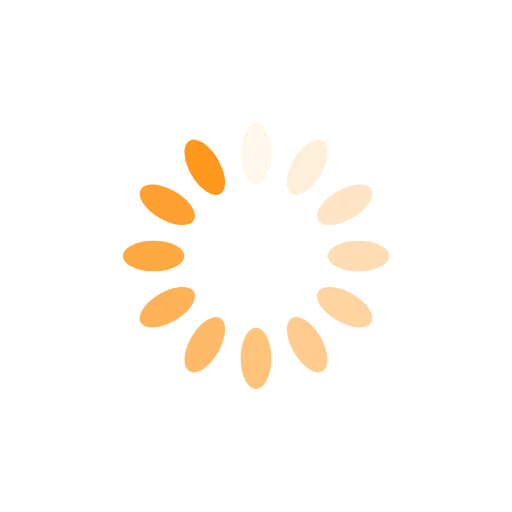
t = 0.00 s
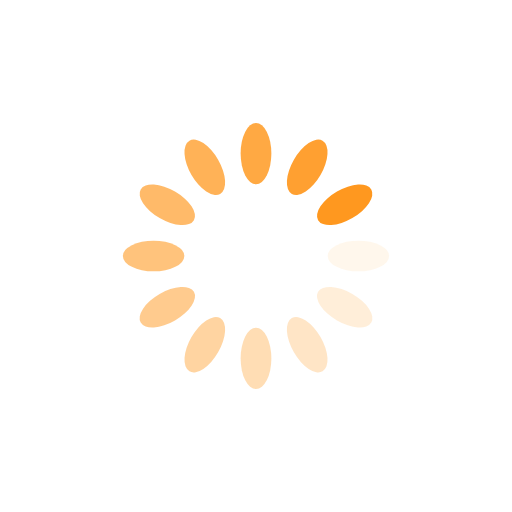
t = 0.25 s
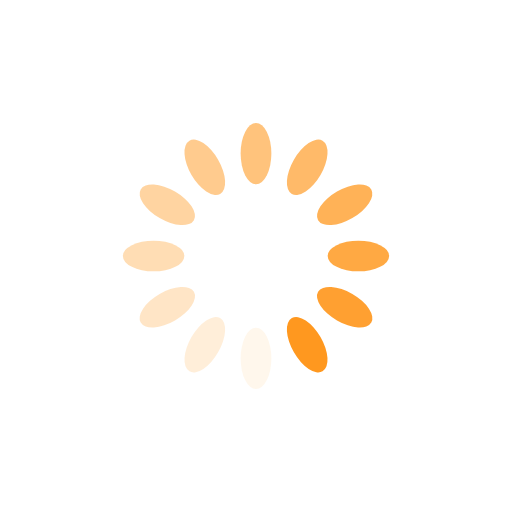
t = 0.50 s
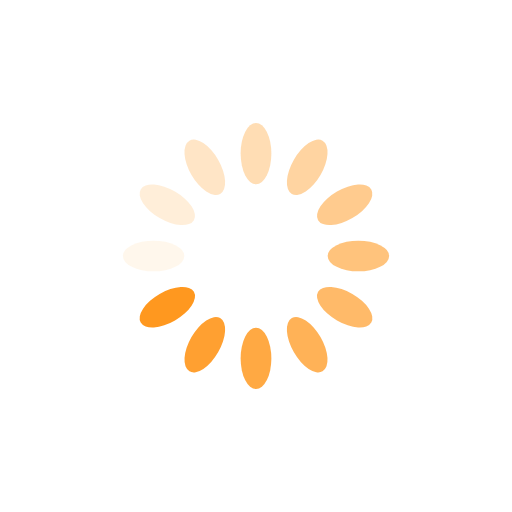
t = 0.75 s

The animated SVG that drew these frames (rendered in a browser with its animation timeline set to each time). Animation: 12 SMIL elements (animate=12); one cycle of 1.00 s, repeats indefinitely.

<?xml version="1.0" encoding="utf-8"?>
<svg xmlns="http://www.w3.org/2000/svg" xmlns:xlink="http://www.w3.org/1999/xlink" style="margin: auto; background: rgb(255, 255, 255); display: block; shape-rendering: auto;" width="200px" height="200px" viewBox="0 0 100 100" preserveAspectRatio="xMidYMid">
<g transform="rotate(0 50 50)">
  <rect x="47" y="24" rx="3" ry="6" width="6" height="12" fill="#ff981f">
    <animate attributeName="opacity" values="1;0" keyTimes="0;1" dur="1s" begin="-0.9166666666666666s" repeatCount="indefinite"></animate>
  </rect>
</g><g transform="rotate(30 50 50)">
  <rect x="47" y="24" rx="3" ry="6" width="6" height="12" fill="#ff981f">
    <animate attributeName="opacity" values="1;0" keyTimes="0;1" dur="1s" begin="-0.8333333333333334s" repeatCount="indefinite"></animate>
  </rect>
</g><g transform="rotate(60 50 50)">
  <rect x="47" y="24" rx="3" ry="6" width="6" height="12" fill="#ff981f">
    <animate attributeName="opacity" values="1;0" keyTimes="0;1" dur="1s" begin="-0.75s" repeatCount="indefinite"></animate>
  </rect>
</g><g transform="rotate(90 50 50)">
  <rect x="47" y="24" rx="3" ry="6" width="6" height="12" fill="#ff981f">
    <animate attributeName="opacity" values="1;0" keyTimes="0;1" dur="1s" begin="-0.6666666666666666s" repeatCount="indefinite"></animate>
  </rect>
</g><g transform="rotate(120 50 50)">
  <rect x="47" y="24" rx="3" ry="6" width="6" height="12" fill="#ff981f">
    <animate attributeName="opacity" values="1;0" keyTimes="0;1" dur="1s" begin="-0.5833333333333334s" repeatCount="indefinite"></animate>
  </rect>
</g><g transform="rotate(150 50 50)">
  <rect x="47" y="24" rx="3" ry="6" width="6" height="12" fill="#ff981f">
    <animate attributeName="opacity" values="1;0" keyTimes="0;1" dur="1s" begin="-0.5s" repeatCount="indefinite"></animate>
  </rect>
</g><g transform="rotate(180 50 50)">
  <rect x="47" y="24" rx="3" ry="6" width="6" height="12" fill="#ff981f">
    <animate attributeName="opacity" values="1;0" keyTimes="0;1" dur="1s" begin="-0.4166666666666667s" repeatCount="indefinite"></animate>
  </rect>
</g><g transform="rotate(210 50 50)">
  <rect x="47" y="24" rx="3" ry="6" width="6" height="12" fill="#ff981f">
    <animate attributeName="opacity" values="1;0" keyTimes="0;1" dur="1s" begin="-0.3333333333333333s" repeatCount="indefinite"></animate>
  </rect>
</g><g transform="rotate(240 50 50)">
  <rect x="47" y="24" rx="3" ry="6" width="6" height="12" fill="#ff981f">
    <animate attributeName="opacity" values="1;0" keyTimes="0;1" dur="1s" begin="-0.25s" repeatCount="indefinite"></animate>
  </rect>
</g><g transform="rotate(270 50 50)">
  <rect x="47" y="24" rx="3" ry="6" width="6" height="12" fill="#ff981f">
    <animate attributeName="opacity" values="1;0" keyTimes="0;1" dur="1s" begin="-0.16666666666666666s" repeatCount="indefinite"></animate>
  </rect>
</g><g transform="rotate(300 50 50)">
  <rect x="47" y="24" rx="3" ry="6" width="6" height="12" fill="#ff981f">
    <animate attributeName="opacity" values="1;0" keyTimes="0;1" dur="1s" begin="-0.08333333333333333s" repeatCount="indefinite"></animate>
  </rect>
</g><g transform="rotate(330 50 50)">
  <rect x="47" y="24" rx="3" ry="6" width="6" height="12" fill="#ff981f">
    <animate attributeName="opacity" values="1;0" keyTimes="0;1" dur="1s" begin="0s" repeatCount="indefinite"></animate>
  </rect>
</g>
<!-- [ldio] generated by https://loading.io/ --></svg>
